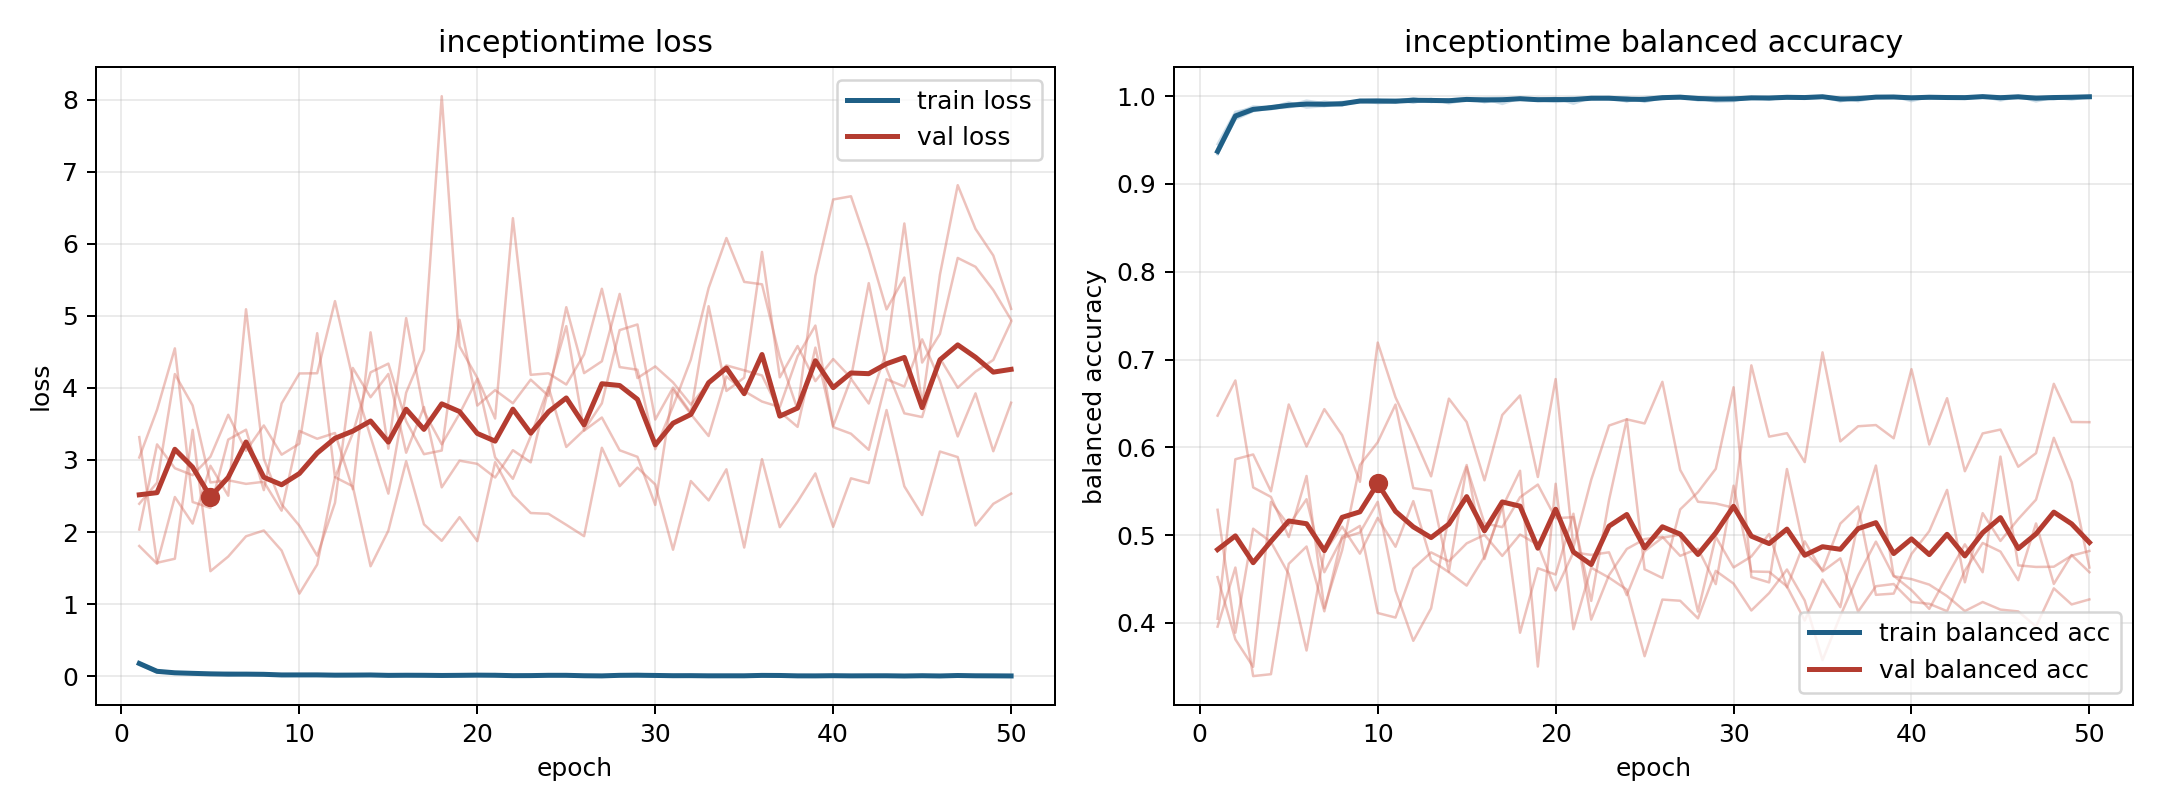

Values plotted in this chart, from the file beside it:
model, fold, epoch, train_loss, train_balanced_accuracy, val_loss, val_balanced_accuracy
inceptiontime, 1, 1, 0.1703, 0.9369, 2.034, 0.5289
inceptiontime, 1, 2, 0.06198, 0.9797, 3.216, 0.3889
inceptiontime, 1, 3, 0.03796, 0.9883, 2.885, 0.5074
inceptiontime, 1, 4, 0.03723, 0.9872, 2.788, 0.4923
inceptiontime, 1, 5, 0.02509, 0.993, 3.045, 0.4557
inceptiontime, 1, 6, 0.04499, 0.9871, 3.627, 0.3687
inceptiontime, 1, 7, 0.03508, 0.9888, 3.126, 0.4806
inceptiontime, 1, 8, 0.0319, 0.9898, 3.479, 0.5097
inceptiontime, 1, 9, 0.01445, 0.9949, 3.073, 0.479
inceptiontime, 1, 10, 0.01142, 0.9964, 3.225, 0.5198
inceptiontime, 1, 11, 0.01137, 0.9961, 4.759, 0.4868
inceptiontime, 1, 12, 0.02049, 0.9927, 2.758, 0.5388
inceptiontime, 1, 13, 0.01121, 0.997, 3.368, 0.4715
inceptiontime, 1, 14, 0.02647, 0.9918, 4.216, 0.4578
inceptiontime, 1, 15, 0.01216, 0.9961, 4.337, 0.4426
inceptiontime, 1, 16, 0.007328, 0.9978, 3.537, 0.4756
inceptiontime, 1, 17, 0.00483, 0.9982, 3.08, 0.5315
inceptiontime, 1, 18, 0.00683, 0.9976, 3.131, 0.5734
inceptiontime, 1, 19, 0.01166, 0.9957, 4.945, 0.3504
inceptiontime, 1, 20, 0.02705, 0.9934, 3.755, 0.5586
inceptiontime, 1, 21, 0.01314, 0.9956, 3.969, 0.393
inceptiontime, 1, 22, 0.004307, 0.9981, 3.787, 0.463
inceptiontime, 1, 23, 0.006303, 0.9984, 4.114, 0.4516
inceptiontime, 1, 24, 0.01846, 0.9942, 3.888, 0.438
inceptiontime, 1, 25, 0.003546, 0.999, 5.12, 0.3622
inceptiontime, 1, 26, 0.002307, 0.9993, 4.205, 0.4267
inceptiontime, 1, 27, 0.002123, 0.9995, 4.369, 0.4253
inceptiontime, 1, 28, 0.0255, 0.9977, 5.304, 0.4053
inceptiontime, 1, 29, 0.03027, 0.9938, 4.137, 0.4594
inceptiontime, 1, 30, 0.01795, 0.9944, 4.298, 0.4449
inceptiontime, 1, 31, 0.005793, 0.999, 4.076, 0.4142
inceptiontime, 1, 32, 0.01418, 0.9959, 3.769, 0.4341
inceptiontime, 1, 33, 0.002363, 0.9995, 4.069, 0.4609
inceptiontime, 1, 34, 0.001968, 0.9996, 4.312, 0.4255
inceptiontime, 1, 35, 0.01199, 0.9998, 4.244, 0.3578
inceptiontime, 1, 36, 0.01857, 0.994, 4.173, 0.408
inceptiontime, 1, 37, 0.00247, 0.9994, 3.668, 0.4539
inceptiontime, 1, 38, 0.00214, 0.9993, 3.459, 0.4927
inceptiontime, 1, 39, 0.004044, 0.9996, 4.559, 0.4533
inceptiontime, 1, 40, 0.01673, 0.9944, 3.472, 0.45
inceptiontime, 1, 41, 0.002145, 0.9994, 4.127, 0.4437
inceptiontime, 1, 42, 0.001943, 0.9995, 3.783, 0.4306
inceptiontime, 1, 43, 0.001017, 0.9998, 4.508, 0.4136
inceptiontime, 1, 44, 0.001616, 0.9998, 6.282, 0.4239
inceptiontime, 1, 45, 0.01583, 0.9951, 4.351, 0.4153
inceptiontime, 1, 46, 0.001886, 0.9996, 4.749, 0.4132
inceptiontime, 1, 47, 0.006517, 0.9995, 5.803, 0.3961
inceptiontime, 1, 48, 0.01103, 0.9963, 5.68, 0.4394
inceptiontime, 1, 49, 0.001512, 0.9998, 5.357, 0.4211
inceptiontime, 1, 50, 0.002929, 0.999, 4.944, 0.4269
inceptiontime, 2, 1, 0.1855, 0.9342, 3.034, 0.4523
inceptiontime, 2, 2, 0.07778, 0.9735, 3.696, 0.3814
inceptiontime, 2, 3, 0.05054, 0.983, 4.549, 0.3501
inceptiontime, 2, 4, 0.04243, 0.986, 2.416, 0.538
inceptiontime, 2, 5, 0.03792, 0.9872, 2.335, 0.5112
inceptiontime, 2, 6, 0.02348, 0.992, 3.282, 0.541
inceptiontime, 2, 7, 0.03079, 0.9887, 3.42, 0.4578
inceptiontime, 2, 8, 0.02109, 0.9927, 2.581, 0.4968
inceptiontime, 2, 9, 0.01738, 0.9941, 3.783, 0.5029
inceptiontime, 2, 10, 0.01953, 0.9935, 4.2, 0.538
... 190 more rows
